Run: headless pygame with SDL's dummy video driver; simulated clock (each Clock.tick advances the game by its frame time, no real sleeping); random seed 0; keys injected as events and as key.get_pressed() state; no mouse input.
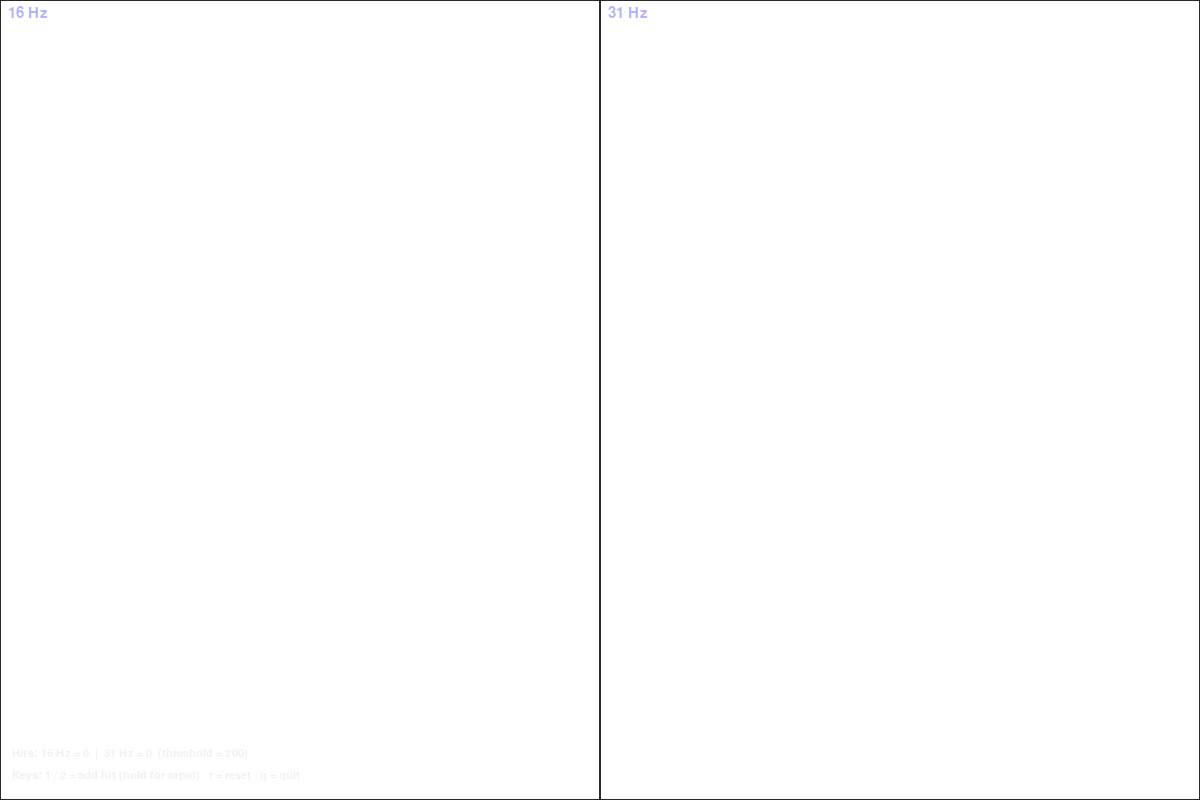
Frame 1 of 4 · flips 1–60 · no input
Frame 2 of 4 · flips 61–180 · tapped SPACE, RETURN · held RIGHT (→), D · screen unchanged from frame 1, image omitted
Frame 3 of 4 · flips 181–300 · held DOWN (↓), S · screen unchanged from frame 2, image omitted
Frame 4 of 4 · flips 301–420 · held LEFT (←), A, UP (↑), W · screen unchanged from frame 3, image omitted

The pygame program that drew these frames:

"""
Interactive test for a two-frequency SSVEP grid (16 Hz | 31 Hz).

Layout:
  - Root splits the window vertically: left = 16 Hz, right = 31 Hz.
  - After HIT_THRESHOLD cumulative detections for one frequency, the active
    panel for that frequency subdivides into 16 Hz and 31 Hz with the split
    rotated 90° from the parent (vertical -> horizontal -> vertical -> ...).
  - The sibling region at that level is deactivated (gray, stops flashing),
    matching the idea in demo.py.

Simulated hits (no OpenBCI required):
  - 1 / 2  : add one hit for 16 Hz / 31 Hz
  - Hold 1/2 : repeat hits each frame (fast fill toward threshold)
  - r      : reset hit counters and restore the root layout
  - q / ESC: quit

Lower the threshold for a quick UI check, e.g.:
  python ssvep_grid_test.py --threshold 5
"""

from __future__ import annotations

import argparse
import sys

import pygame


def parse_args(argv: list[str]) -> argparse.Namespace:
    p = argparse.ArgumentParser(description="SSVEP two-frequency grid subdivision test")
    p.add_argument(
        "--threshold",
        type=int,
        default=200,
        help="Detection hits required before subdividing the matching region (default: 200)",
    )
    p.add_argument("--width", type=int, default=1200)
    p.add_argument("--height", type=int, default=800)
    return p.parse_args(argv)


class FlashPanel:
    """Single region flashing at one frequency."""

    def __init__(self, rect: tuple[int, int, int, int], freq: int, depth: int = 0) -> None:
        self.rect = pygame.Rect(rect)
        self.freq = int(freq)
        self.depth = depth
        self.interval_ms = 1000.0 / (self.freq * 2.0)
        self.state = True
        self.last_toggle = pygame.time.get_ticks()
        self.active = True

    def deactivate_tree(self) -> None:
        self.active = False

    def update(self, now: int) -> None:
        if not self.active:
            return
        if now - self.last_toggle >= self.interval_ms:
            self.state = not self.state
            self.last_toggle = now

    def draw(self, surface: pygame.Surface, font: pygame.font.Font | None) -> None:
        if not self.active:
            color = (128, 128, 128)
        else:
            color = (0, 0, 0) if self.state else (255, 255, 255)
        pygame.draw.rect(surface, color, self.rect)
        pygame.draw.rect(surface, (40, 40, 40), self.rect, 1)
        if font is not None and self.active:
            label = font.render(f"{self.freq} Hz", True, (180, 180, 255))
            surface.blit(label, (self.rect.x + 8, self.rect.y + 6))


class FreqSplit:
    """Two children: first = 16 Hz side, second = 31 Hz side."""

    def __init__(self, rect: tuple[int, int, int, int], depth: int = 0) -> None:
        self.rect = pygame.Rect(rect)
        self.depth = depth
        self.active = True
        # Alternate orientation so each subdivision is rotated 90° from the parent.
        self.vertical = depth % 2 == 0
        x, y, w, h = self.rect
        d_child = depth + 1
        if self.vertical:
            w2 = w // 2
            self.children: list[FlashPanel | FreqSplit] = [
                FlashPanel((x, y, w2, h), 16, d_child),
                FlashPanel((x + w2, y, w - w2, h), 31, d_child),
            ]
        else:
            h2 = h // 2
            self.children = [
                FlashPanel((x, y, w, h2), 16, d_child),
                FlashPanel((x, y + h2, w, h - h2), 31, d_child),
            ]

    def deactivate_tree(self) -> None:
        self.active = False
        for c in self.children:
            c.deactivate_tree()

    def update(self, now: int) -> None:
        if not self.active:
            return
        for c in self.children:
            c.update(now)

    def draw(self, surface: pygame.Surface, font: pygame.font.Font | None) -> None:
        for c in self.children:
            c.draw(surface, font)

    def subdivide_matching(self, freq: int) -> bool:
        """Replace the active panel for `freq` with a nested FreqSplit; gray out sibling."""
        if not self.active:
            return False
        for i, child in enumerate(self.children):
            if isinstance(child, FlashPanel):
                if child.active and child.freq == freq:
                    self.children[i] = FreqSplit(child.rect, child.depth)
                    for j, sib in enumerate(self.children):
                        if j != i:
                            sib.deactivate_tree()
                    return True
            elif isinstance(child, FreqSplit):
                if child.active and child.subdivide_matching(freq):
                    return True
        return False


def run_ui(threshold: int, width: int, height: int) -> None:
    pygame.init()
    pygame.display.set_caption("SSVEP grid test — 1/2 add hits, r reset, threshold subdivides")
    screen = pygame.display.set_mode((width, height))
    clock = pygame.time.Clock()
    font = pygame.font.SysFont("menlo", 22)
    small = pygame.font.SysFont("menlo", 16)

    root: FreqSplit = FreqSplit((0, 0, width, height), depth=0)
    hits = {16: 0, 31: 0}
    running = True

    while running:
        now = pygame.time.get_ticks()
        for event in pygame.event.get():
            if event.type == pygame.QUIT:
                running = False
            elif event.type == pygame.KEYDOWN:
                if event.key in (pygame.K_q, pygame.K_ESCAPE):
                    running = False
                elif event.key == pygame.K_r:
                    hits = {16: 0, 31: 0}
                    root = FreqSplit((0, 0, width, height), depth=0)

        keys = pygame.key.get_pressed()
        if keys[pygame.K_1]:
            hits[16] += 1
        if keys[pygame.K_2]:
            hits[31] += 1

        for f in (16, 31):
            if hits[f] >= threshold:
                if root.subdivide_matching(f):
                    hits[f] = 0

        screen.fill((90, 90, 90))
        root.update(now)
        root.draw(screen, font)

        hud_lines = [
            f"Hits: 16 Hz = {hits[16]}  |  31 Hz = {hits[31]}  (threshold = {threshold})",
            "Keys: 1 / 2 = add hit (hold for rapid)   r = reset   q = quit",
        ]
        y0 = height - 52
        for line in hud_lines:
            surf = small.render(line, True, (240, 240, 240))
            screen.blit(surf, (12, y0))
            y0 += 22

        pygame.display.flip()
        clock.tick(60)

    pygame.quit()


def main(argv: list[str]) -> int:
    args = parse_args(argv)
    if args.threshold < 1:
        print("threshold must be >= 1", file=sys.stderr)
        return 2
    run_ui(args.threshold, args.width, args.height)
    return 0


if __name__ == "__main__":
    raise SystemExit(main(sys.argv[1:]))
